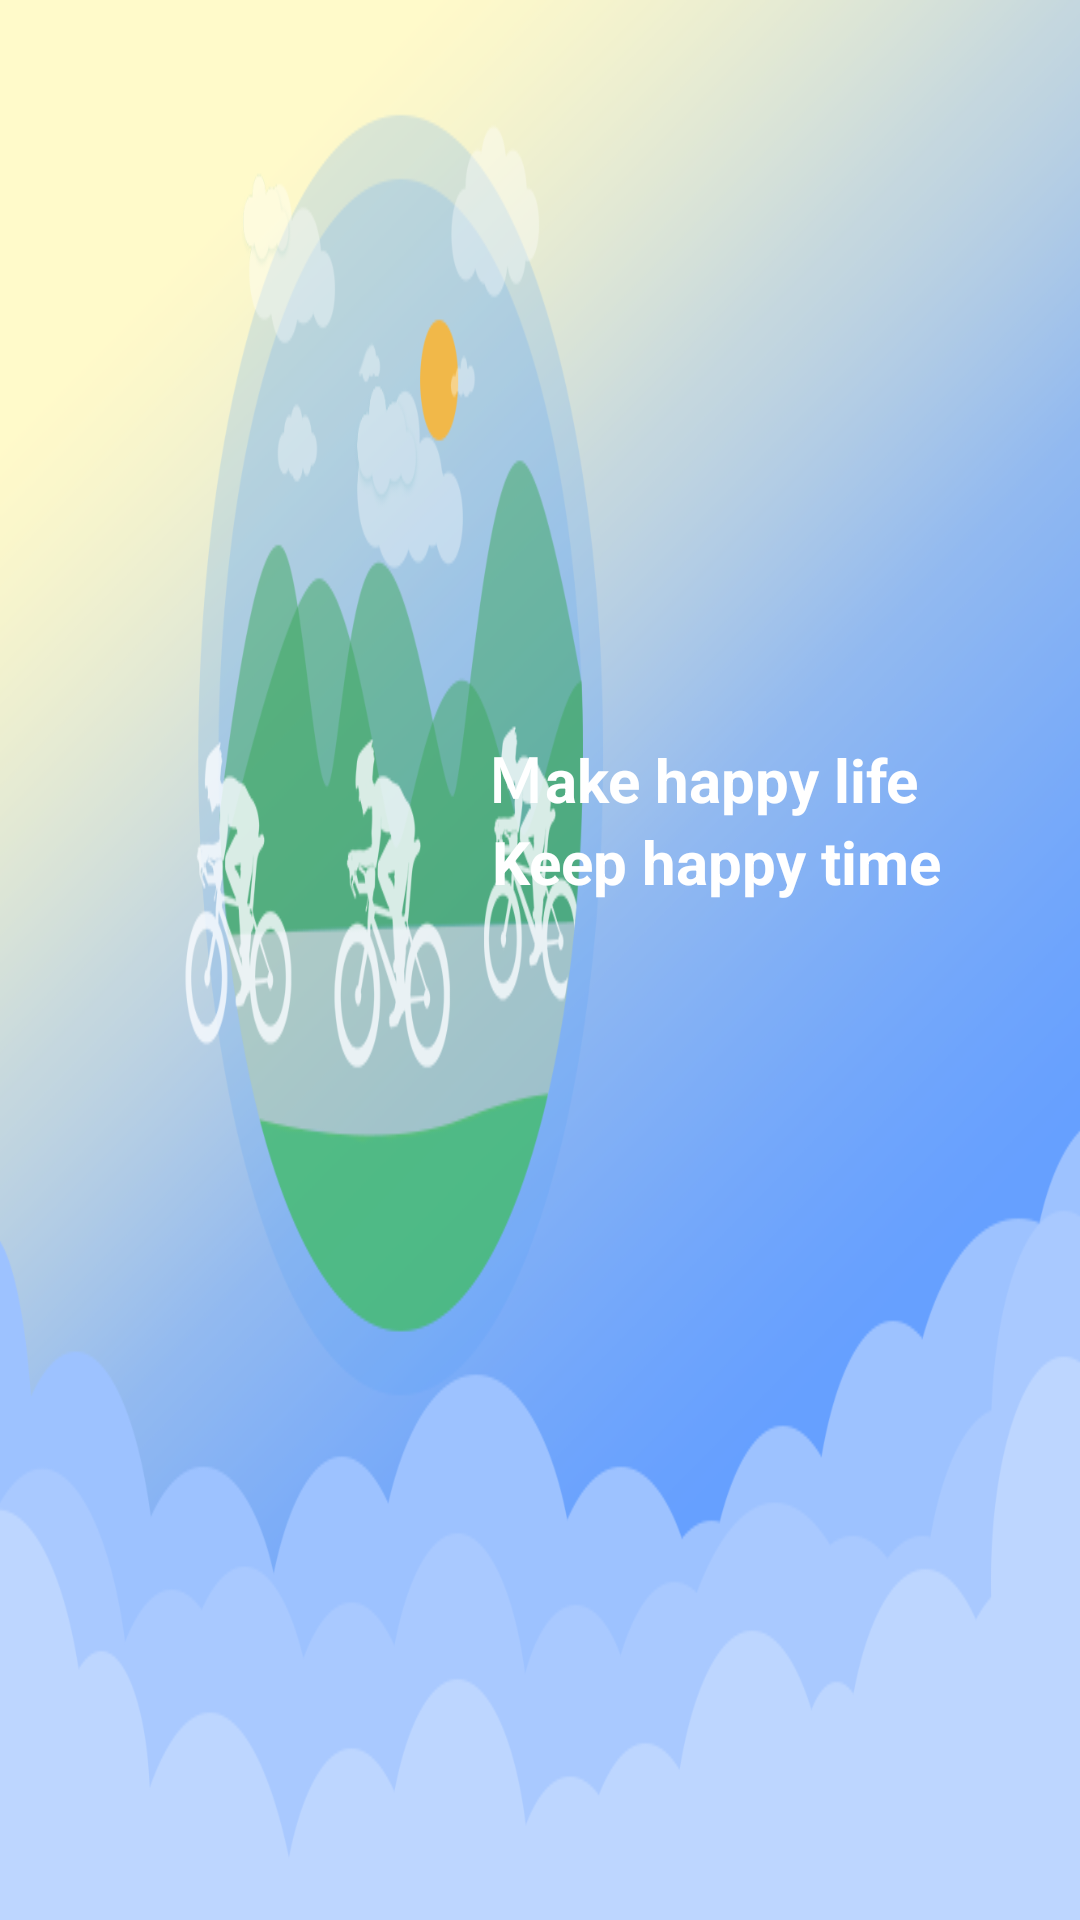

Android layout source for this screen:
<!-- AndroidManifest.xml: application theme AppTheme -->
<!-- res/layout/activity_boot_.xml -->
<?xml version="1.0" encoding="utf-8"?>
<androidx.constraintlayout.widget.ConstraintLayout xmlns:android="http://schemas.android.com/apk/res/android"
    xmlns:app="http://schemas.android.com/apk/res-auto"
    android:layout_width="fill_parent"
    android:layout_height="fill_parent"
    android:background="@mipmap/boot_interface">

    <TextView
        android:id="@+id/logo_line1"
        android:layout_width="wrap_content"
        android:layout_height="wrap_content"
        android:text="@string/logo_txt1"
        android:textColor="#ffffffff"
        android:textSize="20.0dip"
        android:textStyle="bold"
        app:layout_constraintBottom_toBottomOf="parent"
        app:layout_constraintEnd_toEndOf="parent"
        app:layout_constraintHorizontal_bias="0.75"
        app:layout_constraintStart_toStartOf="parent"
        app:layout_constraintTop_toTopOf="parent"
        app:layout_constraintVertical_bias="0.4" />

    <TextView
        android:layout_width="wrap_content"
        android:layout_height="wrap_content"
        android:text="@string/logo_txt2"
        android:textColor="#ffffffff"
        android:textSize="20.0dip"
        android:textStyle="bold"
        app:layout_constraintEnd_toEndOf="parent"
        app:layout_constraintHorizontal_bias="0.78"
        app:layout_constraintStart_toStartOf="parent"
        app:layout_constraintTop_toBottomOf="@id/logo_line1" />
</androidx.constraintlayout.widget.ConstraintLayout>
<!-- resources referenced by this layout -->
<resources>
  <!-- mipmap boot_interface: png bitmap (mipmap-xhdpi, 117364 bytes) -->
  <string name="logo_txt1">Ｍake happy life</string>
  <string name="logo_txt2">Keep happy time</string>
  <style name="AppTheme" parent="@style/Theme.AppCompat.Light.NoActionBar">
          <item name="android:windowBackground">@mipmap/boot_interface</item>
          <item name="android:windowNoTitle">true</item>
          <item name="android:windowFullscreen">true</item>
          <item name="buttonStyle">@style/Widget.AppCompat.Button.Borderless</item>
          <item name="colorAccent">@color/colorAccent</item>
          <item name="colorPrimary">@color/colorPrimary</item>
          <item name="colorPrimaryDark">@color/colorPrimaryDark</item>
      </style>
  <color name="colorAccent">#ffd81b60</color>
  <color name="colorPrimary">#ff008577</color>
  <color name="colorPrimaryDark">#ff00574b</color>
</resources>
